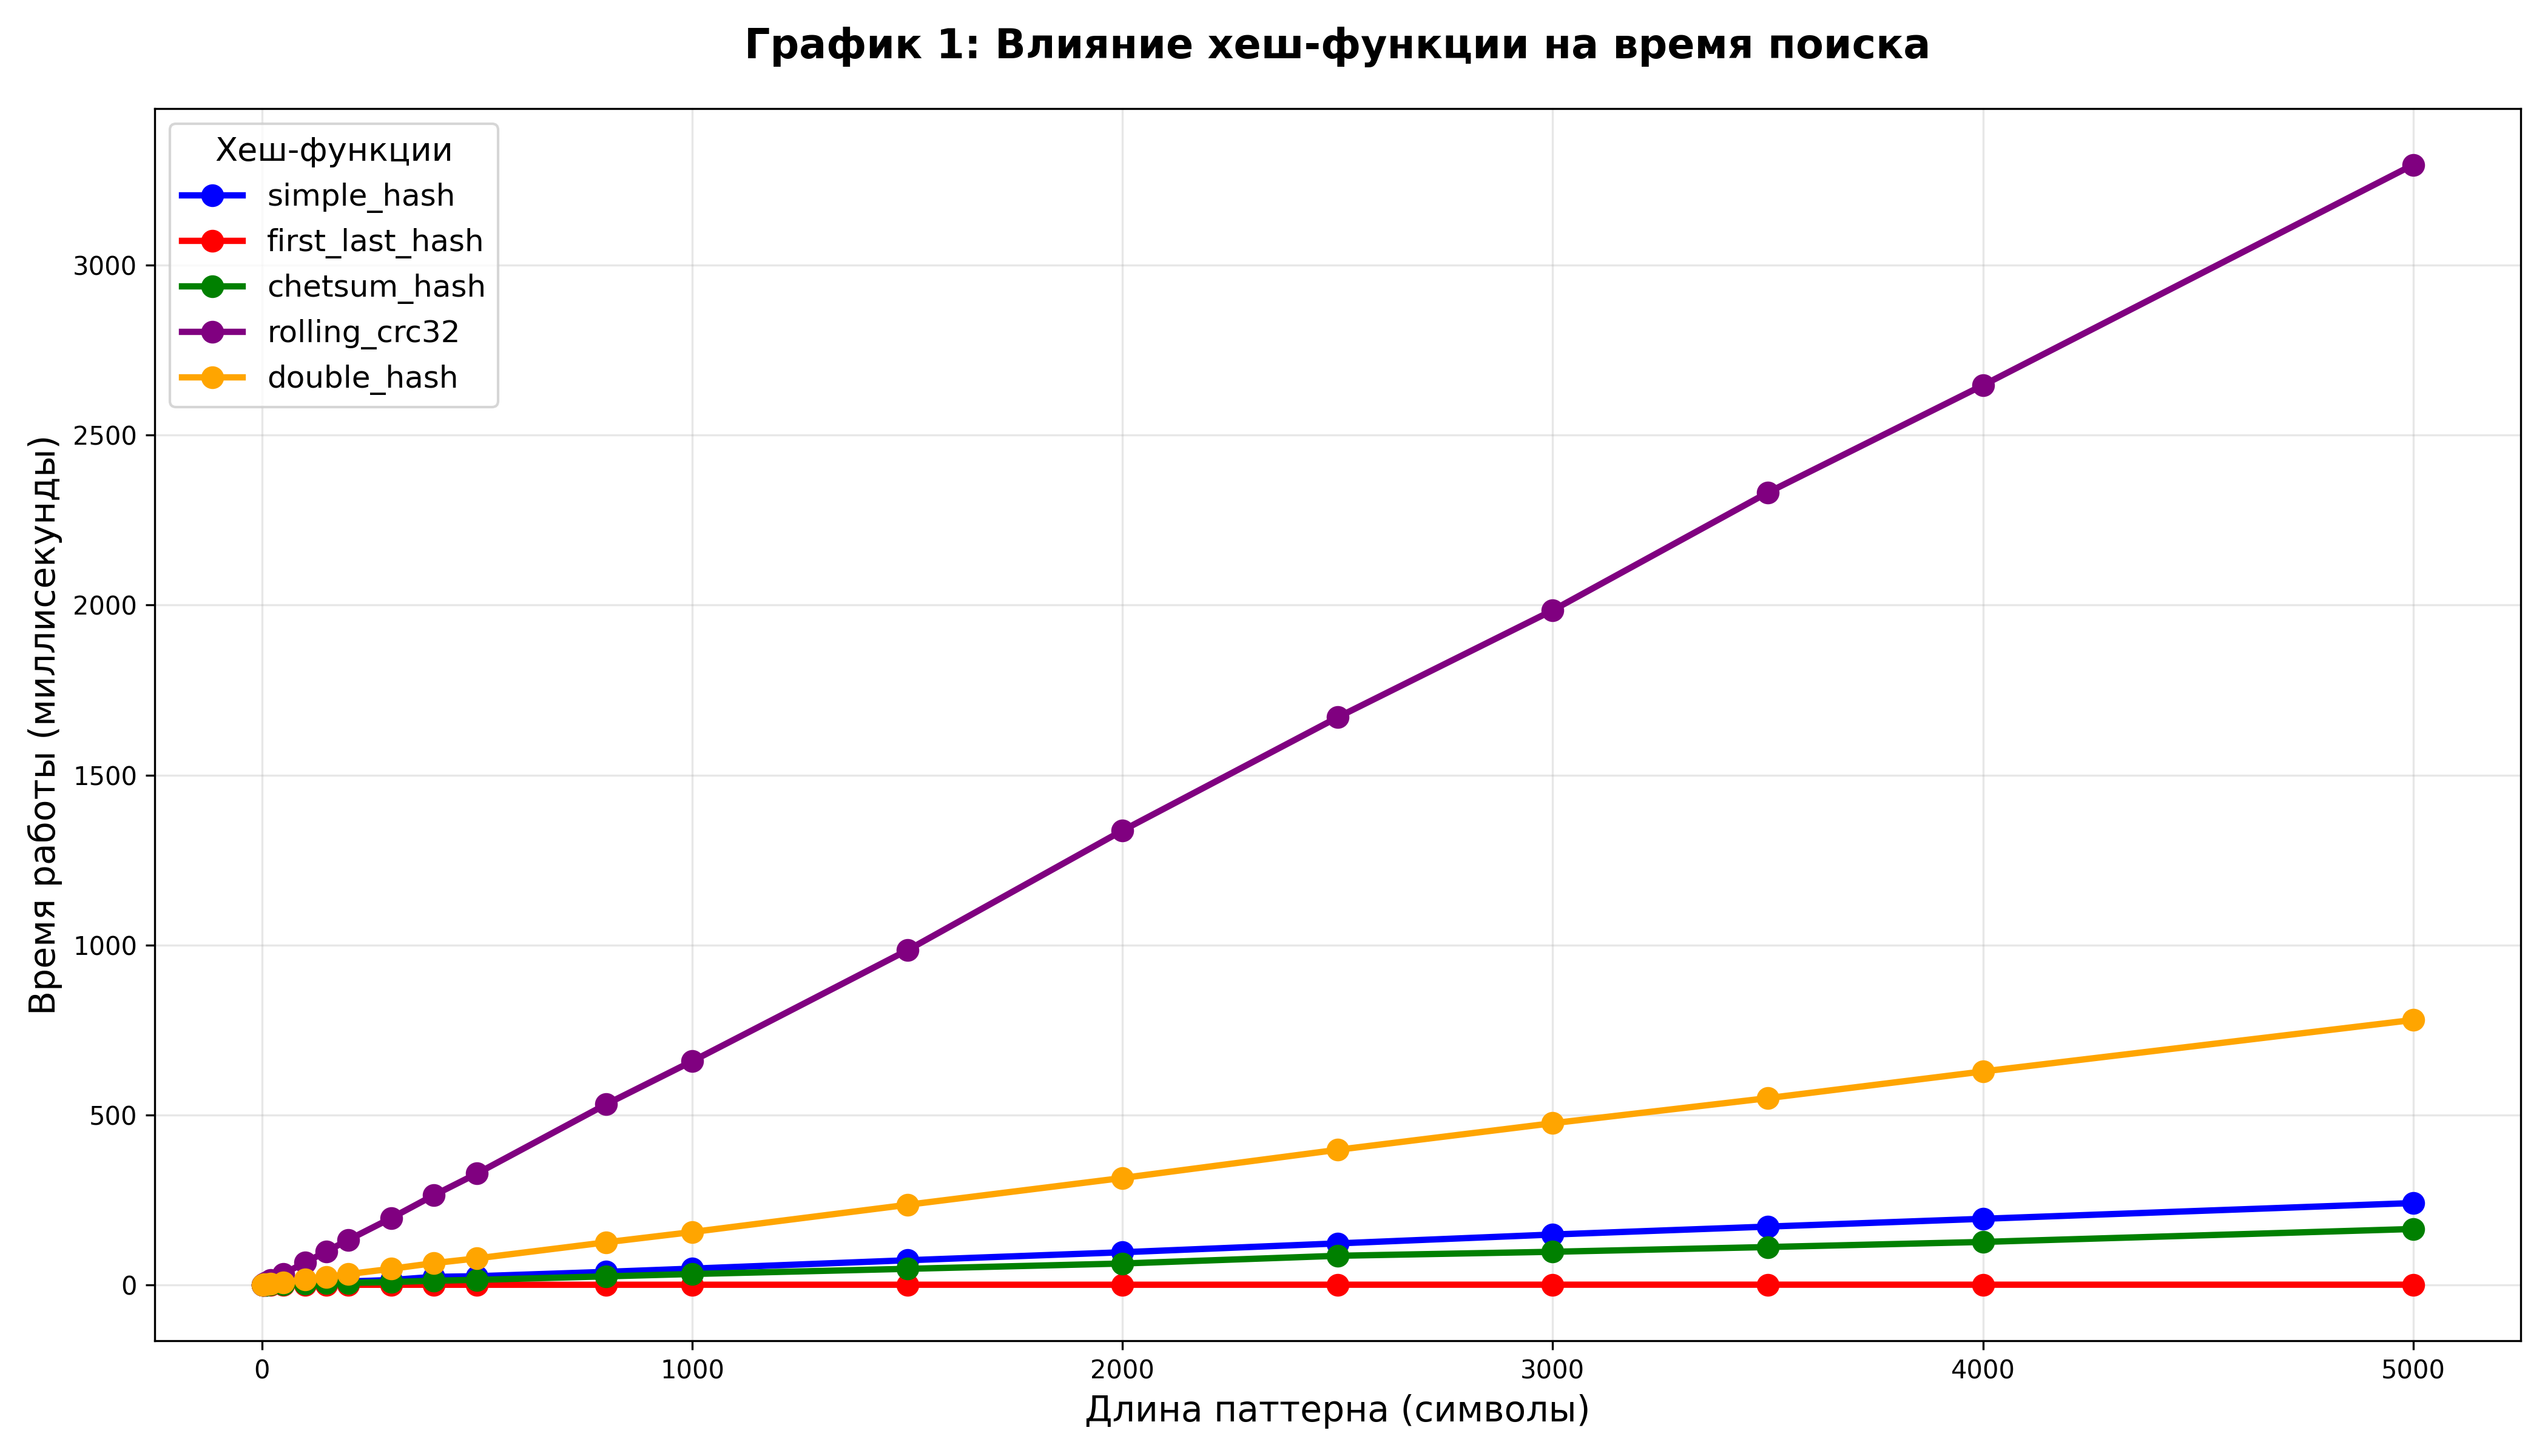

Values plotted in this chart, from the file beside it:
hash_function, pattern_length, time_ms, collisions, checks, found, position
simple_hash, 1, 0.0795, 0, 1, True, 287
first_last_hash, 1, 0.0737, 0, 1, True, 287
chetsum_hash, 1, 0.0867, 0, 1, True, 287
rolling_crc32, 1, 0.2423, 0, 1, True, 287
double_hash, 1, 0.1114, 0, 1, True, 287
simple_hash, 5, 0.4538, 0, 1, True, 1000
first_last_hash, 5, 0.2622, 1, 2, True, 1000
chetsum_hash, 5, 0.4198, 0, 1, True, 1000
rolling_crc32, 5, 3.513, 0, 1, True, 1000
double_hash, 5, 1.007, 0, 1, True, 1000
simple_hash, 10, 0.7008, 0, 1, True, 1000
first_last_hash, 10, 0.2595, 0, 1, True, 1000
chetsum_hash, 10, 0.5626, 0, 1, True, 1000
rolling_crc32, 10, 6.686, 0, 1, True, 1000
double_hash, 10, 1.753, 0, 1, True, 1000
simple_hash, 20, 1.146, 0, 1, True, 1000
first_last_hash, 20, 0.2685, 0, 1, True, 1000
chetsum_hash, 20, 0.7826, 0, 1, True, 1000
rolling_crc32, 20, 13.84, 0, 1, True, 1000
double_hash, 20, 3.424, 0, 1, True, 1000
simple_hash, 50, 2.771, 0, 1, True, 1000
first_last_hash, 50, 0.3117, 0, 1, True, 1000
chetsum_hash, 50, 1.641, 1, 2, True, 1000
rolling_crc32, 50, 32.77, 0, 1, True, 1000
double_hash, 50, 7.845, 0, 1, True, 1000
simple_hash, 100, 4.977, 0, 1, True, 1000
first_last_hash, 100, 0.273, 0, 1, True, 1000
chetsum_hash, 100, 3.18, 3, 4, True, 1000
rolling_crc32, 100, 65.57, 0, 1, True, 1000
double_hash, 100, 15.99, 0, 1, True, 1000
simple_hash, 150, 7.064, 0, 1, True, 1000
first_last_hash, 150, 0.2639, 0, 1, True, 1000
chetsum_hash, 150, 4.299, 0, 1, True, 1000
rolling_crc32, 150, 98.63, 0, 1, True, 1000
double_hash, 150, 23.54, 0, 1, True, 1000
simple_hash, 200, 9.766, 1, 2, True, 1000
first_last_hash, 200, 0.2637, 1, 2, True, 1000
chetsum_hash, 200, 5.706, 0, 1, True, 1000
rolling_crc32, 200, 131.8, 0, 1, True, 1000
double_hash, 200, 31.6, 0, 1, True, 1000
simple_hash, 300, 14.3, 0, 1, True, 1000
first_last_hash, 300, 0.3234, 0, 1, True, 1000
chetsum_hash, 300, 8.347, 1, 2, True, 1000
rolling_crc32, 300, 196.2, 0, 1, True, 1000
double_hash, 300, 47.13, 0, 1, True, 1000
simple_hash, 400, 23.54, 0, 1, True, 1000
first_last_hash, 400, 0.3216, 1, 2, True, 1000
chetsum_hash, 400, 12.19, 0, 1, True, 1000
rolling_crc32, 400, 264, 0, 1, True, 1000
double_hash, 400, 64.05, 0, 1, True, 1000
simple_hash, 500, 25.46, 0, 1, True, 1000
first_last_hash, 500, 0.3073, 0, 1, True, 1000
chetsum_hash, 500, 14.82, 1, 2, True, 1000
rolling_crc32, 500, 327.7, 0, 1, True, 1000
double_hash, 500, 78, 0, 1, True, 1000
simple_hash, 800, 38.22, 0, 1, True, 1000
first_last_hash, 800, 0.3562, 0, 1, True, 1000
chetsum_hash, 800, 25.03, 0, 1, True, 1000
rolling_crc32, 800, 531.3, 0, 1, True, 1000
double_hash, 800, 125.2, 0, 1, True, 1000
... 40 more rows
